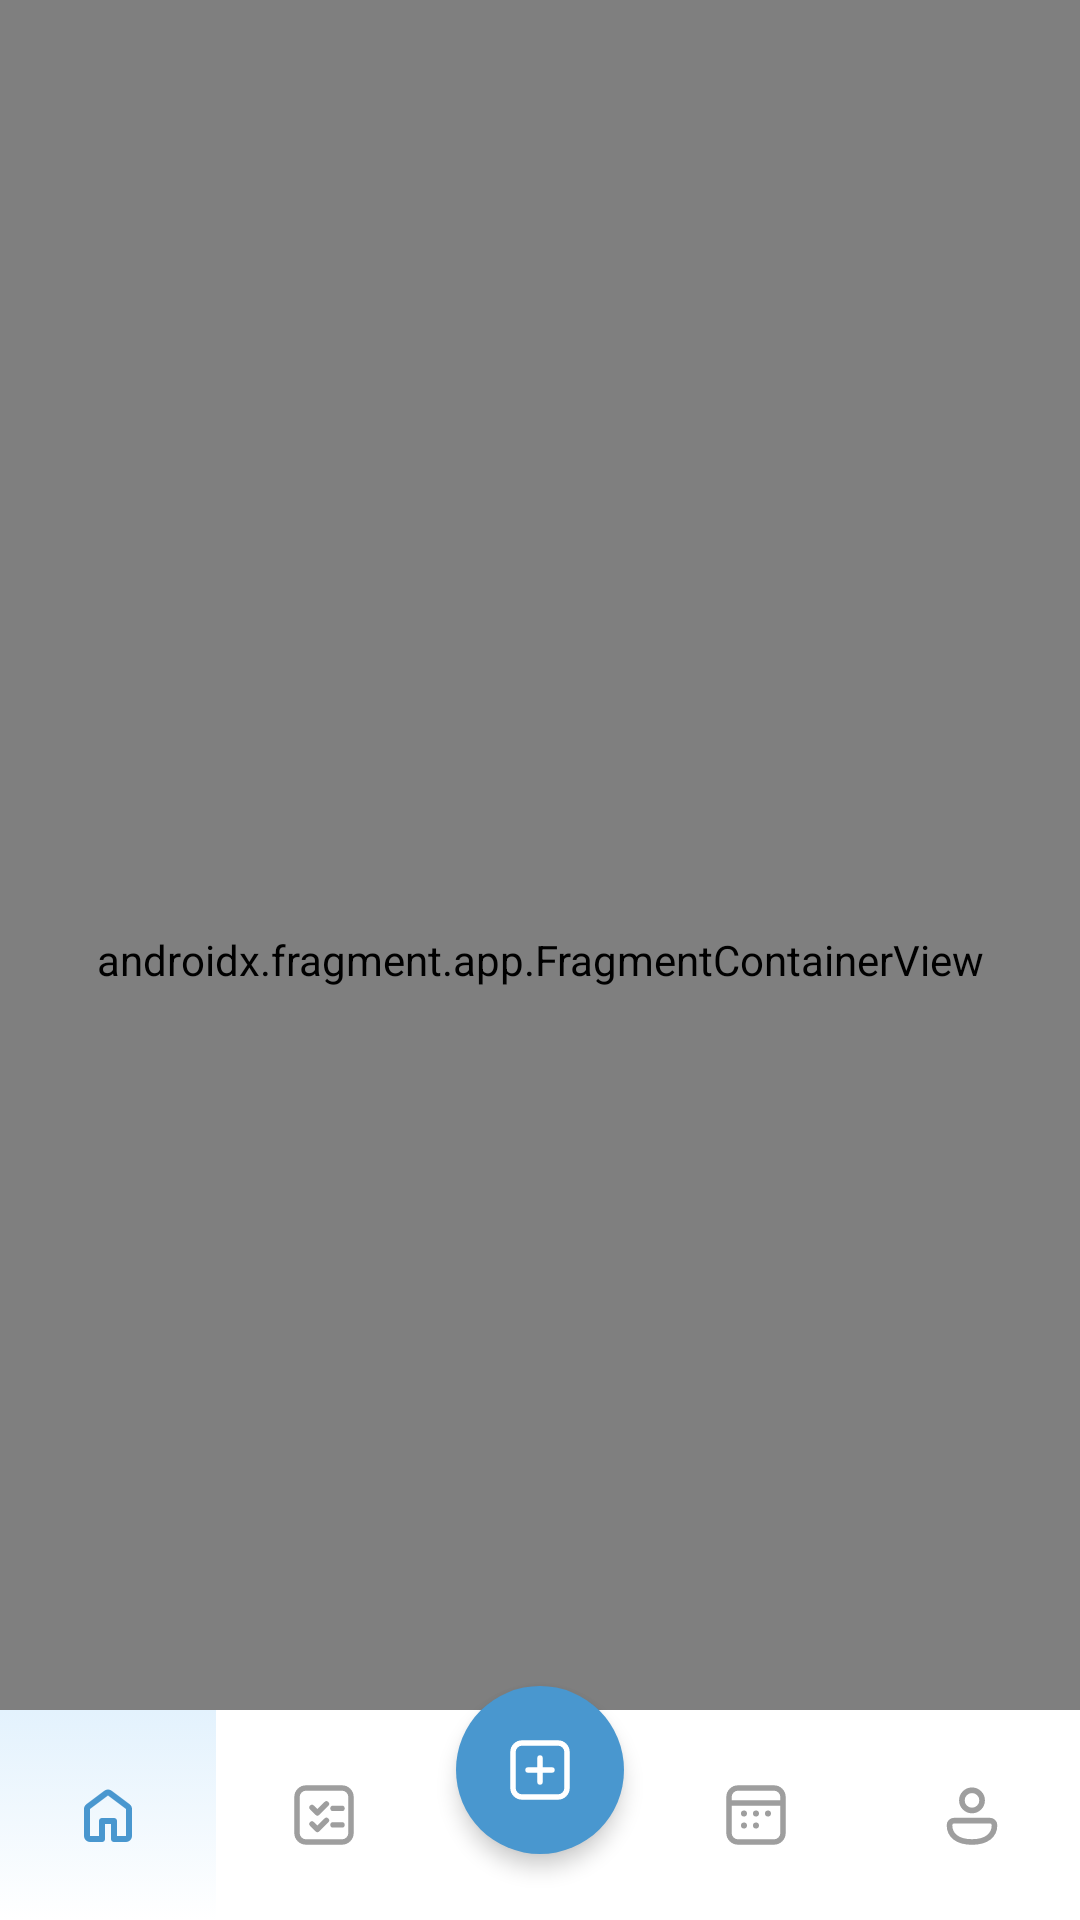

Write the Android layout XML for this screen, with the resource values it uses.
<!-- AndroidManifest.xml: activity theme Theme.MyTodoApp -->
<!-- res/layout/activity_main.xml -->
<?xml version="1.0" encoding="utf-8"?>
<androidx.coordinatorlayout.widget.CoordinatorLayout
    xmlns:android="http://schemas.android.com/apk/res/android"
    xmlns:app="http://schemas.android.com/apk/res-auto"
    android:layout_width="match_parent"
    android:layout_height="match_parent"
    android:fitsSystemWindows="true"
    android:background="@color/white">

    <androidx.fragment.app.FragmentContainerView
        android:id="@+id/mainNavHostFragment"
        android:name="androidx.navigation.fragment.NavHostFragment"
        android:layout_width="match_parent"
        android:layout_height="match_parent"
        app:defaultNavHost="true"
        app:navGraph="@navigation/nav_graph" />

    
    <com.google.android.material.floatingactionbutton.FloatingActionButton
        android:id="@+id/fabAddTask"
        android:layout_width="wrap_content"
        android:layout_height="wrap_content"
        android:src="@drawable/ic_add_folder"
        app:tint="@color/white"
        app:backgroundTint="?attr/mainThemeColor"
        app:fabSize="normal"
        app:elevation="4dp"
        app:borderWidth="0dp"
        app:shapeAppearanceOverlay="@style/ShapeAppearance.Material3.Corner.Full"
        app:layout_anchor="@id/bottomNavigationView"
        app:layout_anchorGravity="top|center"
        android:translationY="20dp"
        android:contentDescription="@string/add_task" />

    <com.google.android.material.bottomnavigation.BottomNavigationView
        android:id="@+id/bottomNavigationView"
        android:layout_width="match_parent"
        android:layout_height="70dp"
        android:layout_gravity="bottom"
        android:background="@color/white"
        app:menu="@menu/bottom_nav_menu"
        app:itemIconTint="@color/nav_item_icon_color"
        app:itemBackground="@drawable/nav_item_gradient_with_line_bg"
        app:itemActiveIndicatorStyle="@null"
        app:itemRippleColor="@android:color/transparent"
        app:labelVisibilityMode="unlabeled"
        android:elevation="0dp" />

</androidx.coordinatorlayout.widget.CoordinatorLayout>
<!-- resources referenced by this layout -->
<resources>
  <color name="white">#FFFFFF</color>
  <!-- drawable ic_add_folder (drawable) -->
  <vector xmlns:android="http://schemas.android.com/apk/res/android"
      android:width="24dp"
      android:height="24dp"
      android:viewportWidth="24"
      android:viewportHeight="24">
  
      
      <path
          android:pathData="M6,3H18A3,3 0 0 1 21,6V18A3,3 0 0 1 18,21H6A3,3 0 0 1 3,18V6A3,3 0 0 1 6,3Z"
          android:fillColor="@android:color/transparent"
          android:strokeColor="#8A8D96"
          android:strokeWidth="1.8"
          android:strokeLineCap="round"
          android:strokeLineJoin="round" />
  
      
      <path
          android:pathData="M12,8V16"
          android:fillColor="@android:color/transparent"
          android:strokeColor="#8A8D96"
          android:strokeWidth="1.8"
          android:strokeLineCap="round" />
  
      <path
          android:pathData="M8,12H16"
          android:fillColor="@android:color/transparent"
          android:strokeColor="#8A8D96"
          android:strokeWidth="1.8"
          android:strokeLineCap="round" />
  
  </vector>
  <!-- drawable nav_item_gradient_with_line_bg (drawable) -->
  <?xml version="1.0" encoding="utf-8"?>
  <selector xmlns:android="http://schemas.android.com/apk/res/android">
      
      <item android:state_checked="true">
          <layer-list>
              
              <item>
                  <shape android:shape="rectangle">
                      <gradient
                          android:angle="270"
                          android:startColor="?attr/navGradientStart"
                          android:endColor="@android:color/transparent"
                          android:type="linear" />
                  </shape>
              </item>
  
              
              <item
                  android:top="0dp"
                  android:left="0dp"
                  android:right="0dp"
                  android:bottom="72dp"> 
                  <shape android:shape="rectangle">
                      <solid android:color="?attr/mainThemeColor" />
                  </shape>
              </item>
          </layer-list>
      </item>
  
      
      <item android:drawable="@android:color/transparent" />
  </selector>
  <string name="add_task">Add Task</string>
  <style name="Theme.MyTodoApp" parent="Theme.Material3.Light.NoActionBar">
          <item name="colorPrimary">@color/white</item>
          <item name="colorAccent">@color/blue</item>
          <item name="mainThemeColor">@color/blue</item>
          <item name="mainThemeLight">#dbe9f5</item>
          <item name="navGradientStart">#E3F2FD</item>
          <item name="appLogo">@drawable/icon</item>
          <item name="android:windowLightStatusBar">true</item>
          <item name="android:forceDarkAllowed" tools:targetApi="q">false</item>
      </style>
  <color name="blue">#4997cf</color>
  <!-- drawable icon: png bitmap (drawable, 10934 bytes) -->
</resources>
